Run: headless pygame with SDL's dummy video driver; simulated clock (each Clock.tick advances the game by its frame time, no real sleeping); random seed 0; keys injected as events and as key.get_pressed() state; no mouse input.
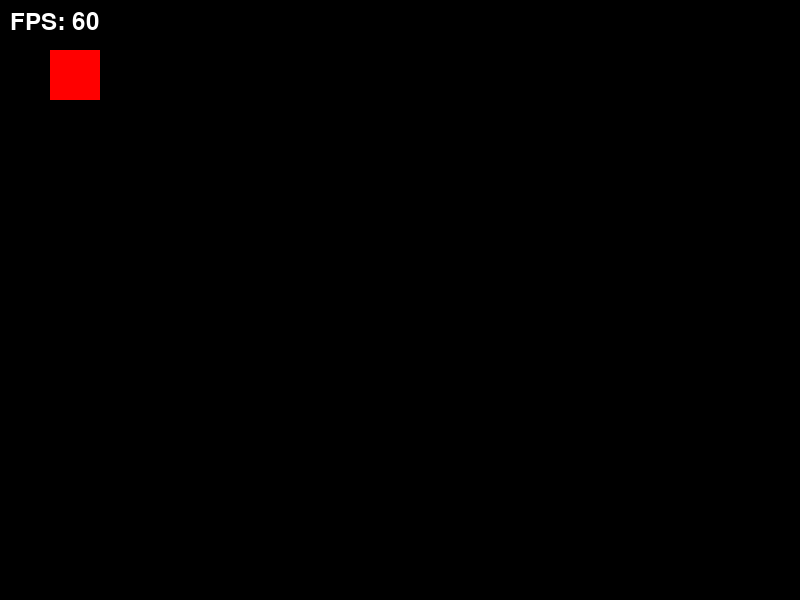
Frame 1 of 4 · flips 1–60 · no input
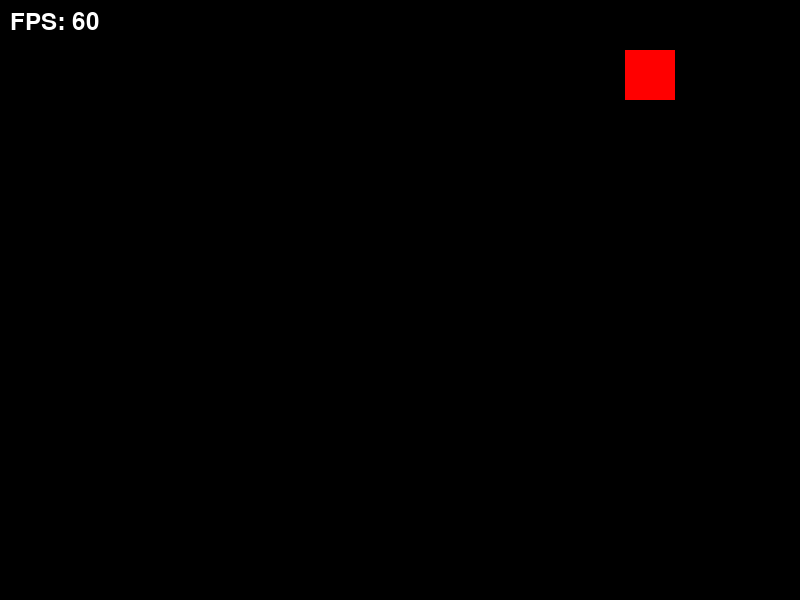
Frame 2 of 4 · flips 61–180 · tapped SPACE, RETURN · held RIGHT (→), D
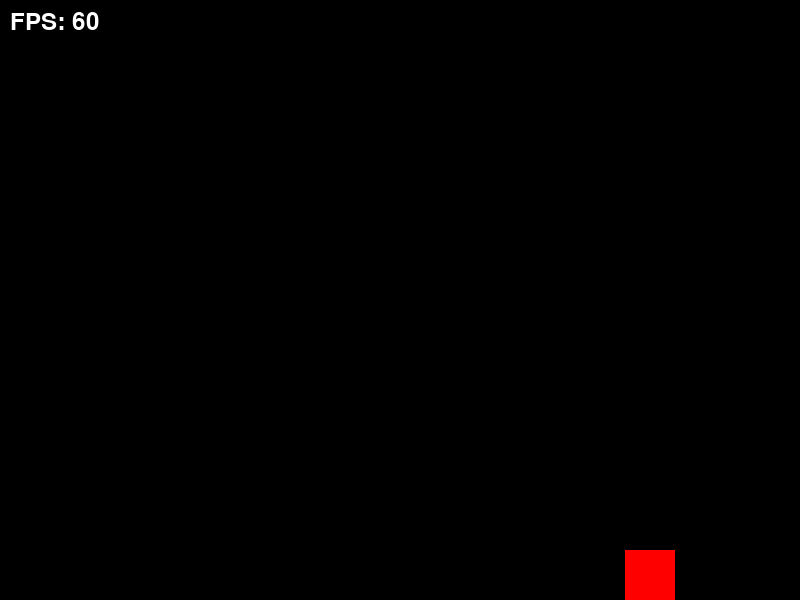
Frame 3 of 4 · flips 181–300 · held DOWN (↓), S
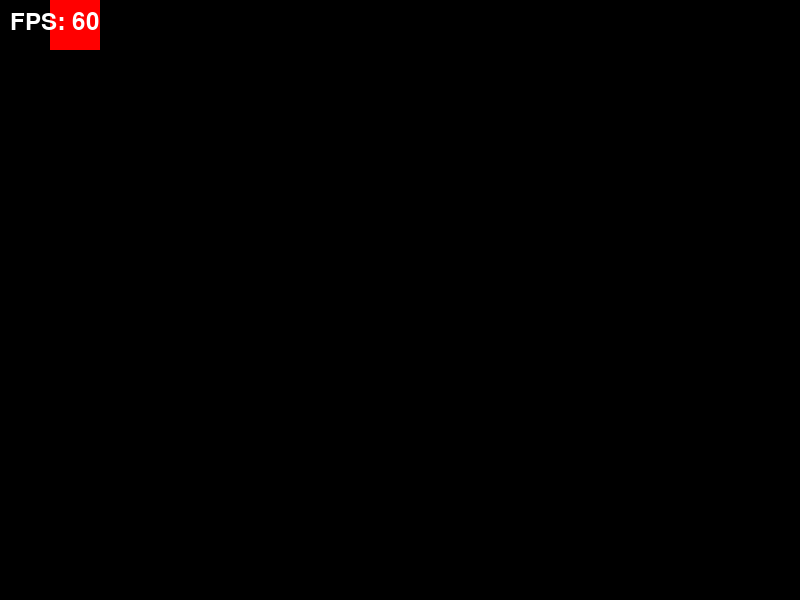
Frame 4 of 4 · flips 301–420 · held LEFT (←), A, UP (↑), W

The pygame program that drew these frames:

# defining a decorator
def hello_decorator(func):
    # inner1 is a Wrapper function in
    # which the argument is called

    # inner function can access the outer local
    # functions like in this case "func"
    def inner1():
        print("Hello, this is before function execution.")

        # calling the actual function now
        # inside the wrapper function.
        func()

        print("This is after function execution.")

    return inner1


# defining a function, to be called inside wrapper
@hello_decorator
def function_to_be_used():
    print("This is inside the function.")

function_to_be_used()

import pygame

# Initialize Pygame
pygame.init()

# Set up the screen
screen = pygame.display.set_mode((800, 600))
pygame.display.set_caption('Fixed Update Test')

# Game variables
x = 50
y = 50
speed = 5

# FPS settings
UPDATE_RATE = 60
update_clock = pygame.time.Clock()
render_clock = pygame.time.Clock()

# Font initialization
font = pygame.font.Font(None, 36)  # Change 'None' to a font file path for a specific font

# Game loop
running = True
previous_time = pygame.time.get_ticks()
delta_time = 0
while running:
    # Calculate delta time
    current_time = pygame.time.get_ticks()
    delta_time += current_time - previous_time
    previous_time = current_time

    # Update game logic at fixed rate
    while delta_time >= 1000 / UPDATE_RATE:
        # Handle events
        for event in pygame.event.get():
            if event.type == pygame.QUIT:
                running = False

        # Game logic update
        keys = pygame.key.get_pressed()
        if keys[pygame.K_d]:
            x += speed
        if keys[pygame.K_a]:
            x -= speed
        if keys[pygame.K_s]:
            y += speed
        if keys[pygame.K_w]:
            y -= speed

        # Ensure the object stays within the screen boundaries
        x = max(0, min(x, 750))
        y = max(0, min(y, 550))

        delta_time -= 1000 / UPDATE_RATE

    # Render the game as fast as possible
    screen.fill((0, 0, 0))  # Clear screen
    pygame.draw.rect(screen, (255, 0, 0), pygame.Rect(x, y, 50, 50))  # Draw a red rectangle

    # Display FPS count on the screen
    fps_text = font.render(f"FPS: {int(render_clock.get_fps())}", True, (255, 255, 255))
    screen.blit(fps_text, (10, 10))

    pygame.display.flip()  # Update the display
    render_clock.tick()  # Measure the actual FPS for rendering

# Quit Pygame properly
pygame.quit()
